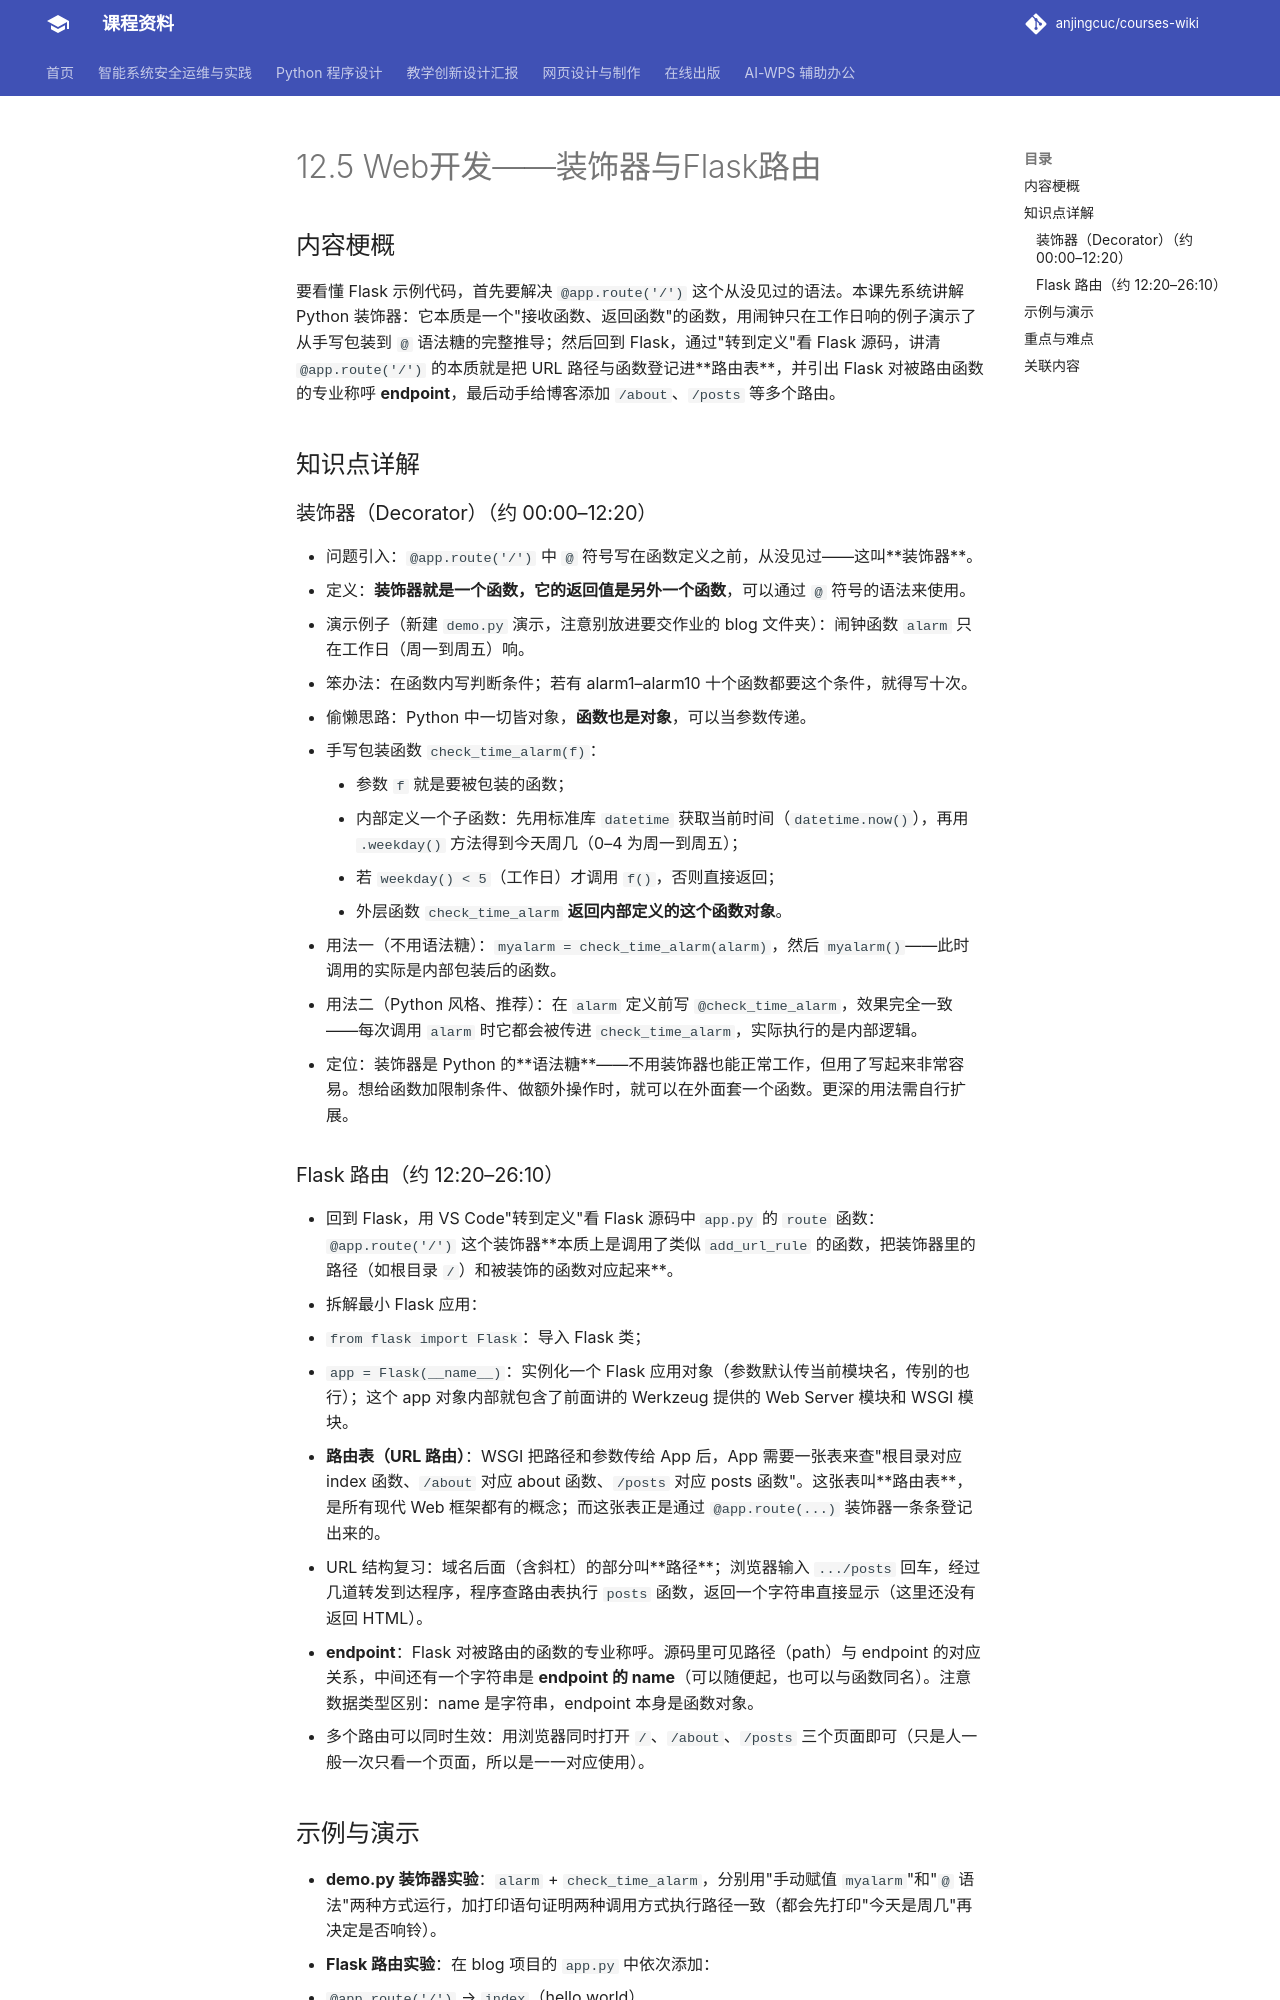

repository: anjingcuc/courses-wiki · page: python/v2/notes/12.5-Web开发-装饰器与Flask路由/index.html · generator: mkdocs

# 12.5 Web开发——装饰器与Flask路由

## 内容梗概

要看懂 Flask 示例代码，首先要解决 `@app.route('/')` 这个从没见过的语法。本课先系统讲解 Python 装饰器：它本质是一个"接收函数、返回函数"的函数，用闹钟只在工作日响的例子演示了从手写包装到 `@` 语法糖的完整推导；然后回到 Flask，通过"转到定义"看 Flask 源码，讲清 `@app.route('/')` 的本质就是把 URL 路径与函数登记进**路由表**，并引出 Flask 对被路由函数的专业称呼 **endpoint**，最后动手给博客添加 `/about`、`/posts` 等多个路由。

## 知识点详解

### 装饰器（Decorator）（约 00:00–12:20）

- 问题引入：`@app.route('/')` 中 `@` 符号写在函数定义之前，从没见过——这叫**装饰器**。
- 定义：**装饰器就是一个函数，它的返回值是另外一个函数**，可以通过 `@` 符号的语法来使用。
- 演示例子（新建 `demo.py` 演示，注意别放进要交作业的 blog 文件夹）：闹钟函数 `alarm` 只在工作日（周一到周五）响。
  - 笨办法：在函数内写判断条件；若有 alarm1–alarm10 十个函数都要这个条件，就得写十次。
  - 偷懒思路：Python 中一切皆对象，**函数也是对象**，可以当参数传递。
  - 手写包装函数 `check_time_alarm(f)`：
    - 参数 `f` 就是要被包装的函数；
    - 内部定义一个子函数：先用标准库 `datetime` 获取当前时间（`datetime.now()`），再用 `.weekday()` 方法得到今天周几（0–4 为周一到周五）；
    - 若 `weekday() < 5`（工作日）才调用 `f()`，否则直接返回；
    - 外层函数 `check_time_alarm` **返回内部定义的这个函数对象**。
  - 用法一（不用语法糖）：`myalarm = check_time_alarm(alarm)`，然后 `myalarm()`——此时调用的实际是内部包装后的函数。
  - 用法二（Python 风格、推荐）：在 `alarm` 定义前写 `@check_time_alarm`，效果完全一致——每次调用 `alarm` 时它都会被传进 `check_time_alarm`，实际执行的是内部逻辑。
- 定位：装饰器是 Python 的**语法糖**——不用装饰器也能正常工作，但用了写起来非常容易。想给函数加限制条件、做额外操作时，就可以在外面套一个函数。更深的用法需自行扩展。

### Flask 路由（约 12:20–26:10）

- 回到 Flask，用 VS Code"转到定义"看 Flask 源码中 `app.py` 的 `route` 函数：`@app.route('/')` 这个装饰器**本质上是调用了类似 `add_url_rule` 的函数，把装饰器里的路径（如根目录 `/`）和被装饰的函数对应起来**。
- 拆解最小 Flask 应用：
  - `from flask import Flask`：导入 Flask 类；
  - `app = Flask(__name__)`：实例化一个 Flask 应用对象（参数默认传当前模块名，传别的也行）；这个 app 对象内部就包含了前面讲的 Werkzeug 提供的 Web Server 模块和 WSGI 模块。
- **路由表（URL 路由）**：WSGI 把路径和参数传给 App 后，App 需要一张表来查"根目录对应 index 函数、`/about` 对应 about 函数、`/posts` 对应 posts 函数"。这张表叫**路由表**，是所有现代 Web 框架都有的概念；而这张表正是通过 `@app.route(...)` 装饰器一条条登记出来的。
- URL 结构复习：域名后面（含斜杠）的部分叫**路径**；浏览器输入 `.../posts` 回车，经过几道转发到达程序，程序查路由表执行 `posts` 函数，返回一个字符串直接显示（这里还没有返回 HTML）。
- **endpoint**：Flask 对被路由的函数的专业称呼。源码里可见路径（path）与 endpoint 的对应关系，中间还有一个字符串是 **endpoint 的 name**（可以随便起，也可以与函数同名）。注意数据类型区别：name 是字符串，endpoint 本身是函数对象。
- 多个路由可以同时生效：用浏览器同时打开 `/`、`/about`、`/posts` 三个页面即可（只是人一般一次只看一个页面，所以是一一对应使用）。
